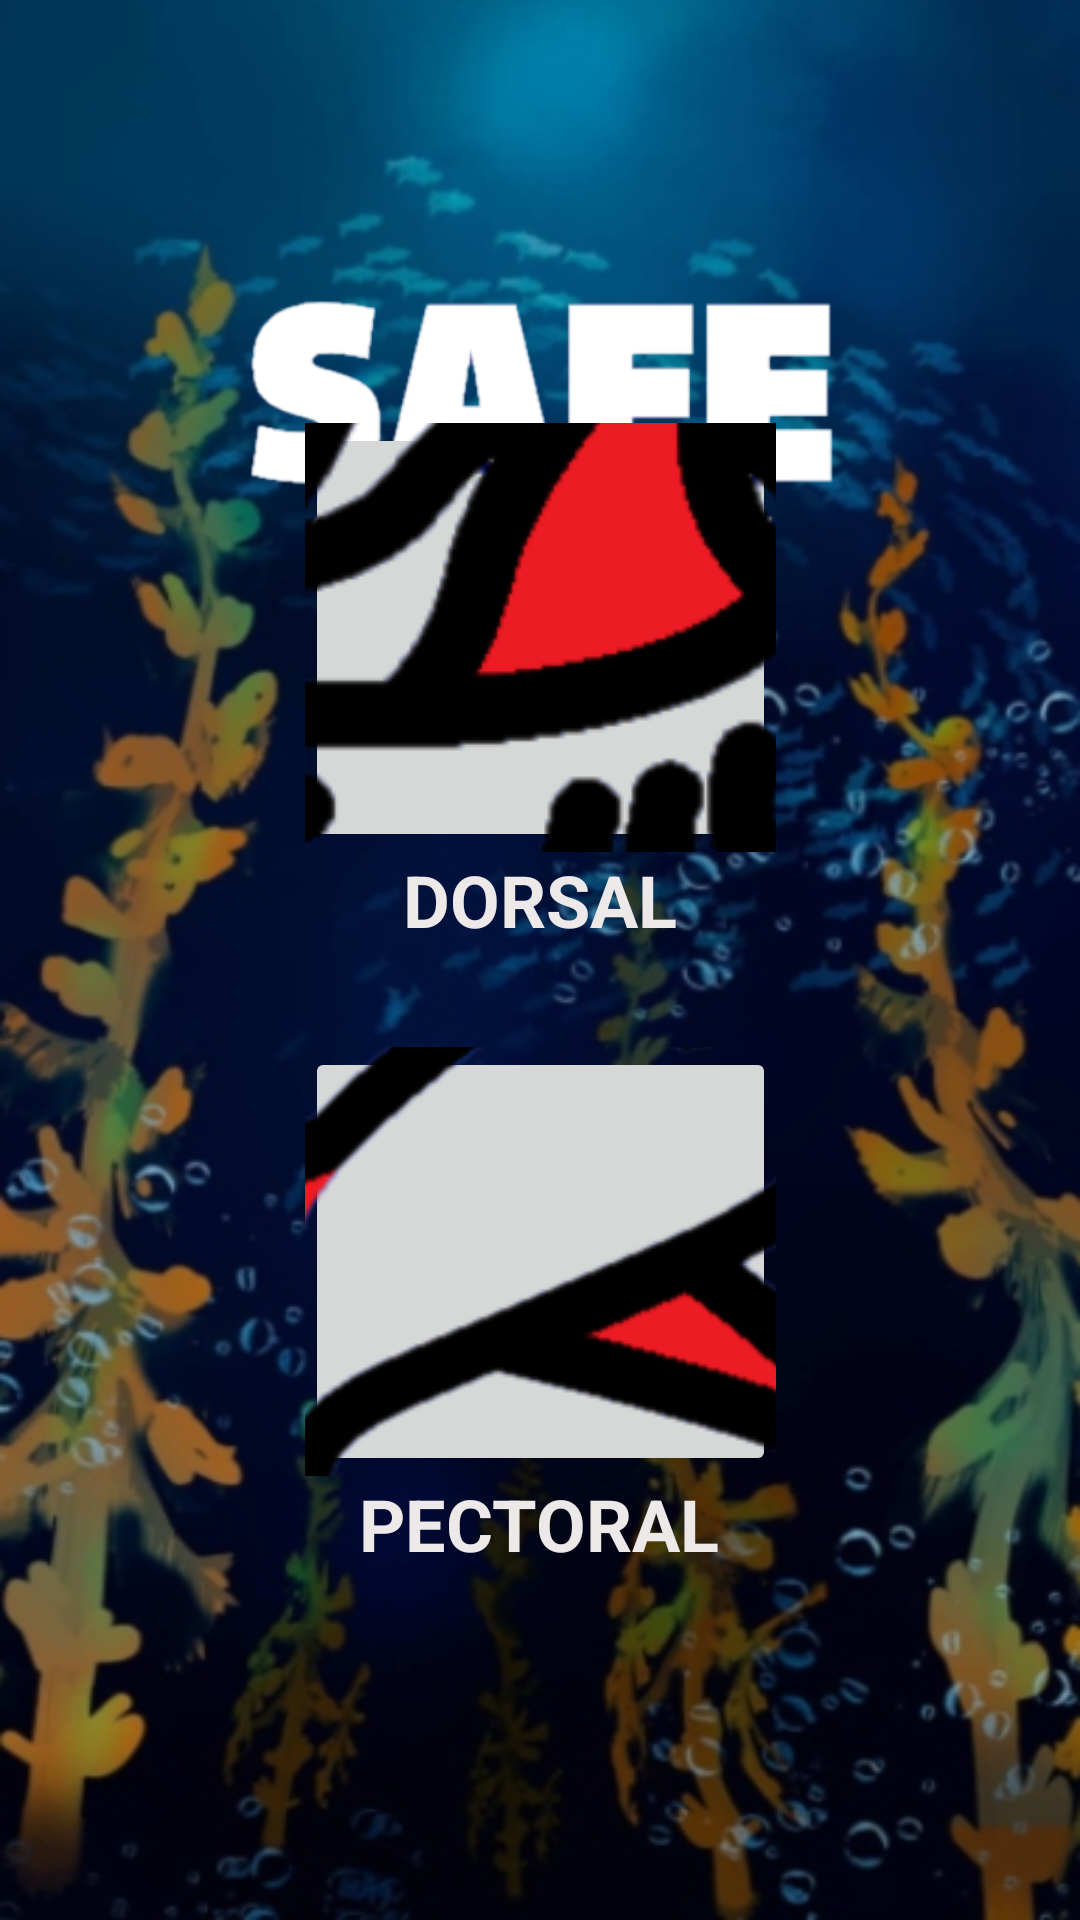

Here is an Android app screen rendered from its layout file. Give the layout XML and the strings, colors and styles it references.
<!-- AndroidManifest.xml: application theme Theme.SShark -->
<!-- res/layout/activity_principal.xml -->
<?xml version="1.0" encoding="utf-8"?>
<androidx.constraintlayout.widget.ConstraintLayout xmlns:android="http://schemas.android.com/apk/res/android"
    xmlns:app="http://schemas.android.com/apk/res-auto"
    xmlns:tools="http://schemas.android.com/tools"
    android:layout_width="match_parent"
    android:layout_height="match_parent"
    android:background="@drawable/fondo_principal"
    tools:context=".Principal">

    <ImageView
        android:id="@+id/imageView2"
        android:layout_width="201dp"
        android:layout_height="106dp"
        android:layout_marginTop="92dp"
        app:layout_constraintEnd_toEndOf="parent"
        app:layout_constraintStart_toStartOf="parent"
        app:layout_constraintTop_toTopOf="parent"
        app:srcCompat="@drawable/shark2" />

    <ImageButton
        android:id="@+id/imageButton4"
        android:layout_width="157dp"
        android:layout_height="143dp"
        android:layout_marginBottom="356dp"
        app:layout_constraintBottom_toBottomOf="parent"
        app:layout_constraintEnd_toEndOf="parent"
        app:layout_constraintStart_toStartOf="parent"
        app:srcCompat="@drawable/tiburon_dorsal" />

    <ImageButton
        android:id="@+id/imageButton5"
        android:layout_width="157dp"
        android:layout_height="143dp"
        android:layout_marginBottom="148dp"
        app:layout_constraintBottom_toBottomOf="parent"
        app:layout_constraintEnd_toEndOf="parent"
        app:layout_constraintStart_toStartOf="parent"
        app:srcCompat="@drawable/tiburon_pectoral" />

    <TextView
        android:id="@+id/textView"
        android:layout_width="wrap_content"
        android:layout_height="wrap_content"
        android:layout_marginBottom="324dp"
        android:text="DORSAL"
        android:textColor="#EDE9E9"
        android:textSize="24sp"
        android:textStyle="bold"
        app:layout_constraintBottom_toBottomOf="parent"
        app:layout_constraintEnd_toEndOf="parent"
        app:layout_constraintStart_toStartOf="parent" />

    <TextView
        android:id="@+id/textView2"
        android:layout_width="wrap_content"
        android:layout_height="wrap_content"
        android:layout_marginBottom="116dp"
        android:text="PECTORAL"
        android:textColor="#EDE9E9"
        android:textSize="24sp"
        android:textStyle="bold"
        app:layout_constraintBottom_toBottomOf="parent"
        app:layout_constraintEnd_toEndOf="parent"
        app:layout_constraintHorizontal_bias="0.498"
        app:layout_constraintStart_toStartOf="parent" />

</androidx.constraintlayout.widget.ConstraintLayout>
<!-- resources referenced by this layout -->
<resources>
  <!-- drawable fondo_principal: jpg bitmap (drawable, 103756 bytes) -->
  <!-- drawable shark2: png bitmap (drawable, 24421 bytes) -->
  <!-- drawable tiburon_dorsal: png bitmap (drawable, 67545 bytes) -->
  <!-- drawable tiburon_pectoral: png bitmap (drawable, 52789 bytes) -->
  <style name="Theme.SShark" parent="Theme.MaterialComponents.DayNight.DarkActionBar">
          
          <item name="colorPrimary">@color/purple_500</item>
          <item name="colorPrimaryVariant">@color/purple_700</item>
          <item name="colorOnPrimary">@color/white</item>
          
          <item name="colorSecondary">@color/teal_200</item>
          <item name="colorSecondaryVariant">@color/teal_700</item>
          <item name="colorOnSecondary">@color/black</item>
          
          <item name="android:statusBarColor" tools:targetApi="l">?attr/colorPrimaryVariant</item>
          
      </style>
  <!-- not gathered from this repository: default colours our renderer supplied (Android Studio template values) -->
  <color name="purple_500">#FF6200EE</color>
  <color name="purple_700">#FF3700B3</color>
  <color name="teal_200">#FF03DAC5</color>
  <color name="teal_700">#FF018786</color>
  <color name="black">#FF000000</color>
  <color name="white">#FFFFFFFF</color>
</resources>
